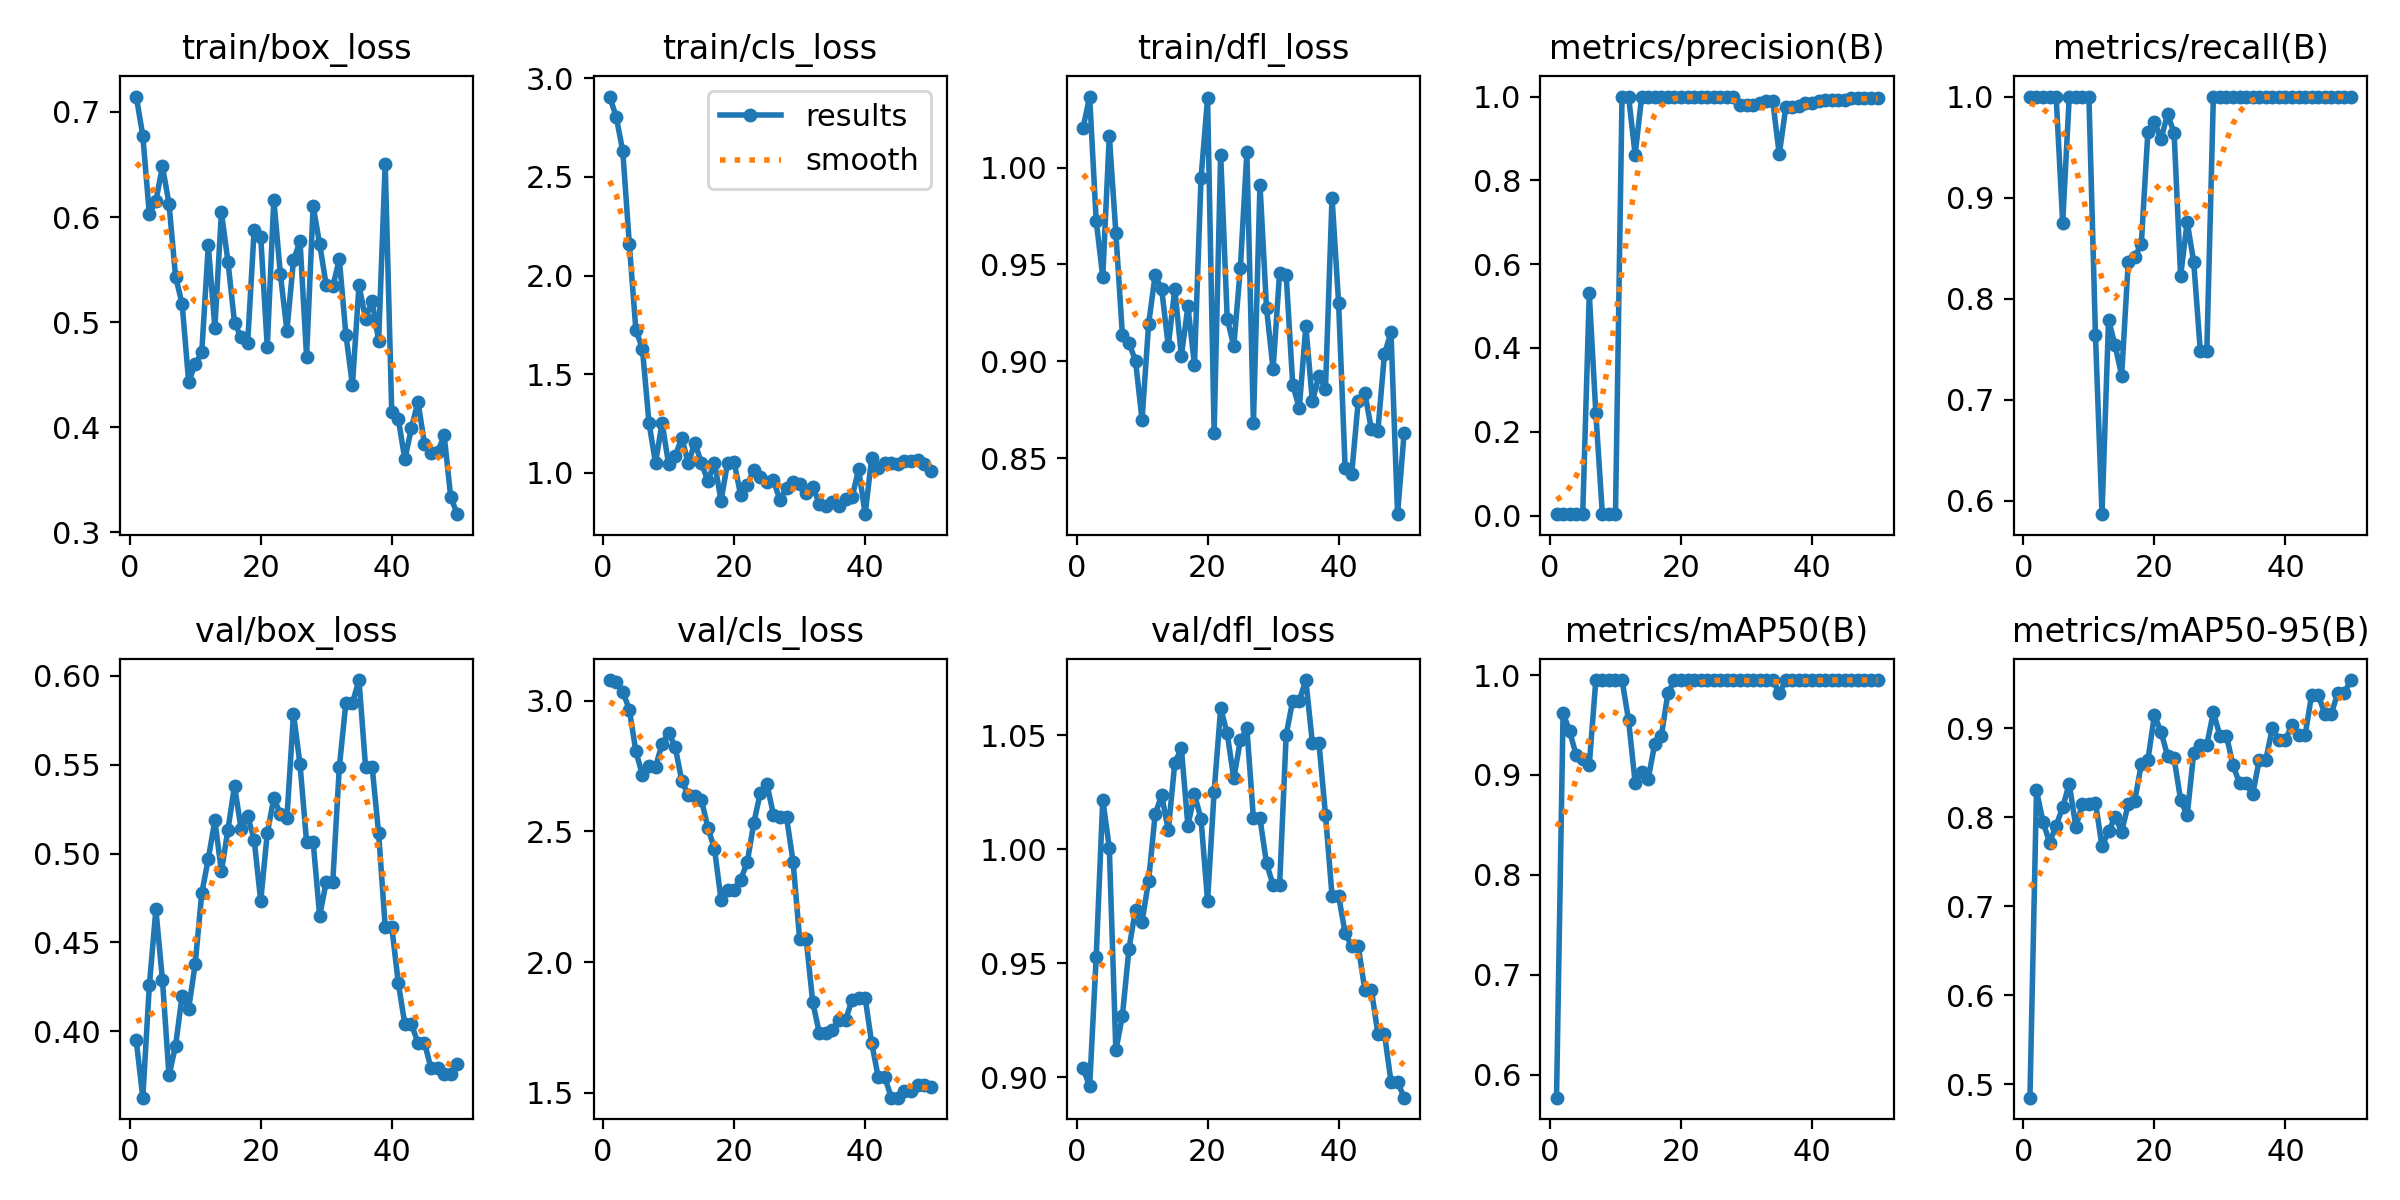

The table this chart was drawn from, first rows:
epoch, time, train/box_loss, train/cls_loss, train/dfl_loss, metrics/precision(B), metrics/recall(B), metrics/mAP50(B), metrics/mAP50-95(B), val/box_loss, val/cls_loss, val/dfl_loss, lr/pg0, lr/pg1, lr/pg2
1, 6.491, 0.7146, 2.908, 1.02, 0.00333, 1, 0.5771, 0.4852, 0.3947, 3.079, 0.9041, 2e-05, 2e-05, 2e-05
2, 12.18, 0.6775, 2.805, 1.037, 0.00333, 1, 0.9623, 0.8299, 0.3625, 3.071, 0.896, 5.8812e-05, 5.8812e-05, 5.8812e-05
3, 17.41, 0.6025, 2.631, 0.9725, 0.00333, 1, 0.9436, 0.7946, 0.4257, 3.035, 0.9529, 9.604e-05, 9.604e-05, 9.604e-05
4, 22.32, 0.6154, 2.16, 0.9437, 0.00333, 1, 0.92, 0.7715, 0.4685, 2.966, 1.022, 0.0001317, 0.0001317, 0.0001317
5, 28.28, 0.6482, 1.725, 1.016, 0.00333, 1, 0.916, 0.7906, 0.4287, 2.807, 1.001, 0.0001657, 0.0001657, 0.0001657
6, 34.52, 0.6126, 1.629, 0.9664, 0.5301, 0.875, 0.9101, 0.8111, 0.3751, 2.716, 0.9118, 0.0001982, 0.0001982, 0.0001982
7, 40.23, 0.5434, 1.254, 0.9136, 0.245, 1, 0.995, 0.8377, 0.3917, 2.75, 0.927, 0.0002291, 0.0002291, 0.0002291
8, 45.84, 0.5175, 1.05, 0.9095, 0.00333, 1, 0.995, 0.7892, 0.42, 2.748, 0.9564, 0.0002584, 0.0002584, 0.0002584
9, 51.51, 0.4434, 1.253, 0.9004, 0.00333, 1, 0.995, 0.8143, 0.4126, 2.834, 0.9736, 0.0002861, 0.0002861, 0.0002861
10, 56.76, 0.4598, 1.044, 0.8699, 0.00333, 1, 0.995, 0.8143, 0.4379, 2.878, 0.9683, 0.0003123, 0.0003123, 0.0003123
11, 62.43, 0.4714, 1.083, 0.9192, 1, 0.7642, 0.995, 0.8164, 0.4776, 2.824, 0.9862, 0.0003368, 0.0003368, 0.0003368
12, 68.19, 0.573, 1.179, 0.9446, 1, 0.587, 0.9547, 0.7671, 0.497, 2.694, 1.015, 0.0003598, 0.0003598, 0.0003598
13, 74.1, 0.4948, 1.048, 0.9372, 0.8613, 0.7791, 0.8922, 0.7842, 0.5186, 2.639, 1.024, 0.0003812, 0.0003812, 0.0003812
14, 79.79, 0.6044, 1.153, 0.908, 1, 0.7538, 0.9032, 0.8002, 0.4901, 2.635, 1.008, 0.000401, 0.000401, 0.000401
15, 85.26, 0.5575, 1.05, 0.9374, 1, 0.7241, 0.8963, 0.7839, 0.5134, 2.622, 1.038, 0.0004192, 0.0004192, 0.0004192
16, 90.89, 0.4996, 0.9586, 0.903, 1, 0.836, 0.9315, 0.8142, 0.5381, 2.513, 1.044, 0.0004359, 0.0004359, 0.0004359
17, 96.91, 0.4855, 1.052, 0.9284, 1, 0.8415, 0.939, 0.8187, 0.514, 2.433, 1.01, 0.0004509, 0.0004509, 0.0004509
18, 102.5, 0.4797, 0.8594, 0.8983, 1, 0.8541, 0.9817, 0.8593, 0.5211, 2.239, 1.024, 0.0004644, 0.0004644, 0.0004644
19, 108.1, 0.5881, 1.052, 0.9944, 1, 0.9648, 0.995, 0.864, 0.5078, 2.275, 1.013, 0.0004763, 0.0004763, 0.0004763
20, 113.5, 0.5812, 1.054, 1.036, 1, 0.975, 0.995, 0.9143, 0.4732, 2.278, 0.9775, 0.0004866, 0.0004866, 0.0004866
21, 119, 0.4764, 0.8854, 0.8633, 1, 0.9579, 0.995, 0.8961, 0.5114, 2.315, 1.025, 0.0004953, 0.0004953, 0.0004953
22, 124.4, 0.6166, 0.9377, 1.007, 1, 0.9825, 0.995, 0.8689, 0.5311, 2.382, 1.062, 0.0005024, 0.0005024, 0.0005024
23, 130, 0.5457, 1.017, 0.9221, 1, 0.9642, 0.995, 0.866, 0.5224, 2.532, 1.051, 0.000508, 0.000508, 0.000508
24, 136, 0.492, 0.9767, 0.9079, 1, 0.8225, 0.995, 0.8195, 0.52, 2.648, 1.031, 0.0005119, 0.0005119, 0.0005119
25, 141.8, 0.5587, 0.954, 0.9479, 1, 0.876, 0.995, 0.802, 0.5787, 2.682, 1.048, 0.0005143, 0.0005143, 0.0005143
26, 147.5, 0.577, 0.9617, 1.008, 1, 0.8365, 0.995, 0.8723, 0.5501, 2.564, 1.053, 0.0005151, 0.0005151, 0.0005151
27, 153.2, 0.4673, 0.861, 0.868, 1, 0.7487, 0.995, 0.881, 0.5067, 2.554, 1.014, 0.0005143, 0.0005143, 0.0005143
28, 158.6, 0.6103, 0.925, 0.9912, 1, 0.7487, 0.995, 0.881, 0.5067, 2.554, 1.014, 0.0005119, 0.0005119, 0.0005119
29, 164.2, 0.5743, 0.9521, 0.9274, 0.9793, 1, 0.995, 0.9177, 0.4648, 2.384, 0.9938, 0.000508, 0.000508, 0.000508
30, 169.7, 0.535, 0.9442, 0.8962, 0.9803, 1, 0.995, 0.8914, 0.4841, 2.087, 0.9843, 0.0005024, 0.0005024, 0.0005024
31, 175.2, 0.534, 0.8964, 0.9459, 0.9803, 1, 0.995, 0.8914, 0.4841, 2.087, 0.9843, 0.0004953, 0.0004953, 0.0004953
32, 180.9, 0.5597, 0.9306, 0.9446, 0.9836, 1, 0.995, 0.8581, 0.5487, 1.846, 1.05, 0.0004866, 0.0004866, 0.0004866
33, 186.5, 0.4882, 0.8429, 0.888, 0.9902, 1, 0.995, 0.8378, 0.5848, 1.729, 1.065, 0.0004763, 0.0004763, 0.0004763
34, 192.2, 0.4401, 0.8313, 0.8759, 0.9902, 1, 0.995, 0.8378, 0.5848, 1.729, 1.065, 0.0004644, 0.0004644, 0.0004644
35, 197.7, 0.5351, 0.854, 0.9182, 0.8625, 1, 0.9817, 0.8255, 0.5977, 1.742, 1.074, 0.000451, 0.000451, 0.000451
36, 203.2, 0.5034, 0.8328, 0.8794, 0.9742, 1, 0.995, 0.8642, 0.549, 1.778, 1.047, 0.0004359, 0.0004359, 0.0004359
37, 208.7, 0.5203, 0.8697, 0.8927, 0.9742, 1, 0.995, 0.8642, 0.549, 1.778, 1.047, 0.0004193, 0.0004193, 0.0004193
38, 214, 0.4823, 0.8751, 0.886, 0.9782, 1, 0.995, 0.8999, 0.5114, 1.856, 1.015, 0.0004011, 0.0004011, 0.0004011
39, 219.3, 0.6508, 1.018, 0.9845, 0.9858, 1, 0.995, 0.8867, 0.4588, 1.863, 0.9796, 0.0003813, 0.0003813, 0.0003813
40, 224.7, 0.4142, 0.7906, 0.9303, 0.9858, 1, 0.995, 0.8867, 0.4588, 1.863, 0.9796, 0.0003599, 0.0003599, 0.0003599
41, 230.2, 0.4079, 1.077, 0.8451, 0.9882, 1, 0.995, 0.9036, 0.4271, 1.69, 0.9633, 0.000337, 0.000337, 0.000337
42, 235.9, 0.3696, 1.024, 0.842, 0.9917, 1, 0.995, 0.8917, 0.4039, 1.559, 0.9576, 0.0003124, 0.0003124, 0.0003124
43, 241.4, 0.3992, 1.049, 0.8797, 0.9917, 1, 0.995, 0.8917, 0.4039, 1.559, 0.9576, 0.0002863, 0.0002863, 0.0002863
44, 247, 0.4243, 1.052, 0.8839, 0.991, 1, 0.995, 0.9376, 0.3935, 1.481, 0.9385, 0.0002586, 0.0002586, 0.0002586
45, 252.6, 0.3842, 1.046, 0.8651, 0.991, 1, 0.995, 0.9376, 0.3935, 1.481, 0.9385, 0.0002293, 0.0002293, 0.0002293
46, 258.2, 0.3756, 1.06, 0.8644, 0.9958, 1, 0.995, 0.916, 0.379, 1.508, 0.9191, 0.0001984, 0.0001984, 0.0001984
47, 263.4, 0.3761, 1.059, 0.9038, 0.9958, 1, 0.995, 0.916, 0.379, 1.508, 0.9191, 0.0001659, 0.0001659, 0.0001659
48, 269, 0.3926, 1.066, 0.915, 0.996, 1, 0.995, 0.9397, 0.376, 1.529, 0.8981, 0.0001319, 0.0001319, 0.0001319
49, 274.6, 0.3339, 1.044, 0.8213, 0.996, 1, 0.995, 0.9397, 0.376, 1.529, 0.8981, 9.6224e-05, 9.6224e-05, 9.6224e-05
50, 279.6, 0.3174, 1.011, 0.8629, 0.9962, 1, 0.995, 0.9539, 0.3817, 1.521, 0.8911, 5.9004e-05, 5.9004e-05, 5.9004e-05
